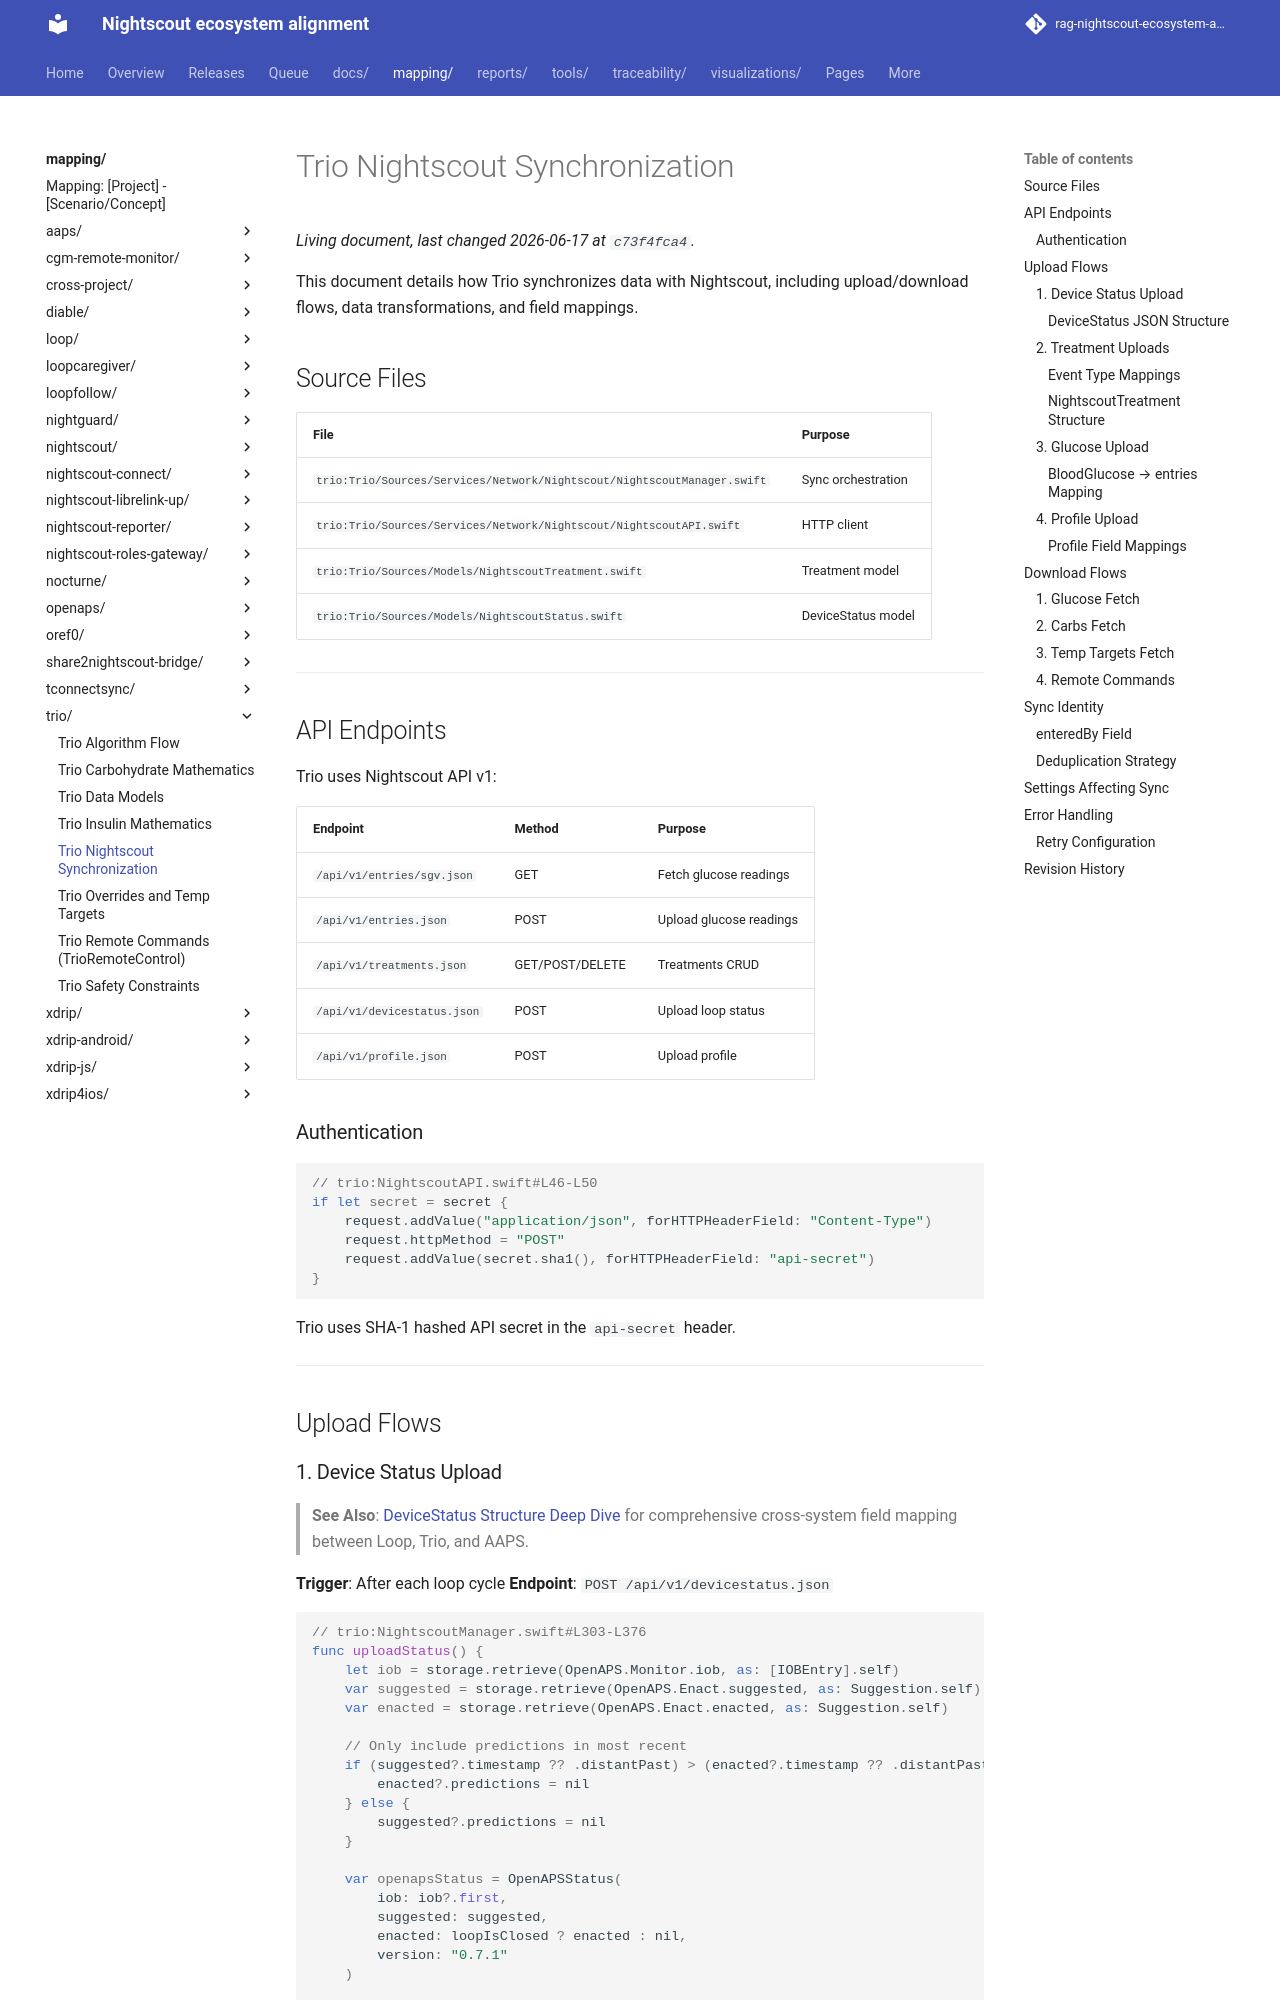

repository: bewest/rag-nightscout-ecosystem-alignment · page: mapping/trio/nightscout-sync.html · generator: mkdocs

# Trio Nightscout Synchronization

This document details how Trio synchronizes data with Nightscout, including upload/download flows, data transformations, and field mappings.

## Source Files

| File | Purpose |
|------|---------|
| `trio:Trio/Sources/Services/Network/Nightscout/NightscoutManager.swift` | Sync orchestration |
| `trio:Trio/Sources/Services/Network/Nightscout/NightscoutAPI.swift` | HTTP client |
| `trio:Trio/Sources/Models/NightscoutTreatment.swift` | Treatment model |
| `trio:Trio/Sources/Models/NightscoutStatus.swift` | DeviceStatus model |

---

## API Endpoints

Trio uses Nightscout API v1:

| Endpoint | Method | Purpose |
|----------|--------|---------|
| `/api/v1/entries/sgv.json` | GET | Fetch glucose readings |
| `/api/v1/entries.json` | POST | Upload glucose readings |
| `/api/v1/treatments.json` | GET/POST/DELETE | Treatments CRUD |
| `/api/v1/devicestatus.json` | POST | Upload loop status |
| `/api/v1/profile.json` | POST | Upload profile |

### Authentication

```swift
// trio:NightscoutAPI.swift#L46-L50
if let secret = secret {
    request.addValue("application/json", forHTTPHeaderField: "Content-Type")
    request.httpMethod = "POST"
    request.addValue(secret.sha1(), forHTTPHeaderField: "api-secret")
}
```

Trio uses SHA-1 hashed API secret in the `api-secret` header.

---

## Upload Flows

### 1. Device Status Upload

> **See Also**: [DeviceStatus Structure Deep Dive](../../docs/10-domain/devicestatus-deep-dive.md) for comprehensive cross-system field mapping between Loop, Trio, and AAPS.

**Trigger**: After each loop cycle
**Endpoint**: `POST /api/v1/devicestatus.json`

```swift
// trio:NightscoutManager.swift#L303-L376
func uploadStatus() {
    let iob = storage.retrieve(OpenAPS.Monitor.iob, as: [IOBEntry].self)
    var suggested = storage.retrieve(OpenAPS.Enact.suggested, as: Suggestion.self)
    var enacted = storage.retrieve(OpenAPS.Enact.enacted, as: Suggestion.self)
    
    // Only include predictions in most recent
    if (suggested?.timestamp ?? .distantPast) > (enacted?.timestamp ?? .distantPast) {
        enacted?.predictions = nil
    } else {
        suggested?.predictions = nil
    }
    
    var openapsStatus = OpenAPSStatus(
        iob: iob?.first,
        suggested: suggested,
        enacted: loopIsClosed ? enacted : nil,
        version: "0.7.1"
    )
    
    let status = NightscoutStatus(
        device: NightscoutTreatment.local,  // "Trio"
        openaps: openapsStatus,
        pump: pump,
        uploader: uploader
    )
    
    nightscout.uploadStatus(status)
}
```
